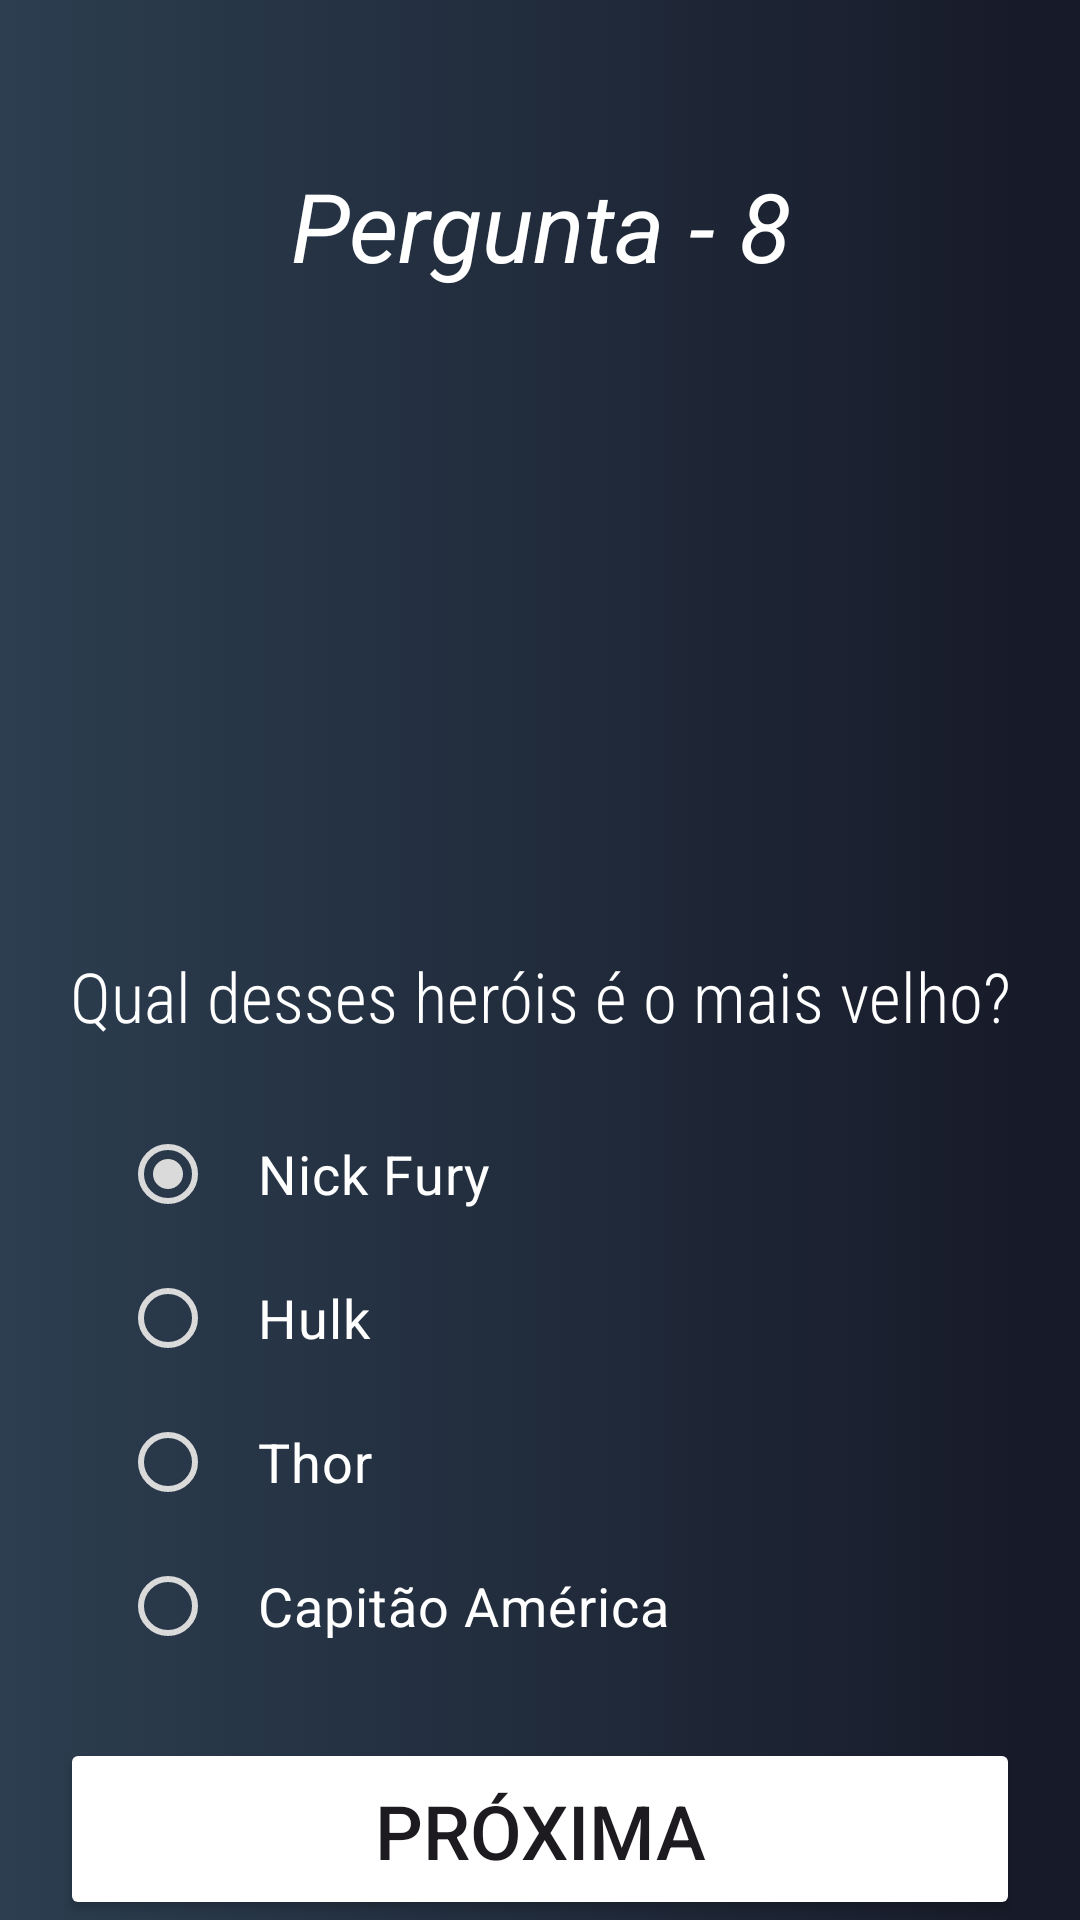

This screen was rendered from an Android layout file. Write that file and the resources it references.
<!-- AndroidManifest.xml: application theme Theme.Quiz_Vingadores -->
<!-- res/layout/activity_pergunta8.xml -->
<?xml version="1.0" encoding="utf-8"?>
<LinearLayout xmlns:android="http://schemas.android.com/apk/res/android"
    xmlns:app="http://schemas.android.com/apk/res-auto"
    xmlns:tools="http://schemas.android.com/tools"
    android:layout_width="match_parent"
    android:layout_height="match_parent"
    android:orientation="vertical"
    android:background="@drawable/gradient"
    tools:context=".Pergunta8">

    <TextView
        android:id="@+id/txtNome"
        android:layout_width="match_parent"
        android:layout_height="wrap_content"
        android:textSize="25sp"
        android:textColor="@color/cinzaClaro"
        android:layout_marginTop="10sp"
        android:layout_marginStart="10sp"
        android:layout_marginEnd="10sp"
        tools:layout_editor_absoluteX="206dp"
        tools:layout_editor_absoluteY="69dp" />

    <TextView
        android:id="@+id/textView14"
        android:layout_width="match_parent"
        android:layout_height="wrap_content"
        android:text="@string/numero8"
        android:textSize="32sp"
        android:textAlignment="center"
        android:layout_marginTop="10sp"
        android:textStyle="italic"
        android:layout_marginStart="20sp"
        android:layout_marginEnd="20sp"
        tools:layout_editor_absoluteX="168dp"
        tools:layout_editor_absoluteY="164dp"
        android:textColor="@color/white"
        />

    <ImageView
        android:id="@+id/imageView"
        android:layout_width="match_parent"
        android:layout_height="180sp"
        android:layout_marginTop="20sp"
        android:layout_marginStart="20sp"
        android:layout_marginEnd="20sp"
        app:srcCompat="@drawable/thorecapitao"
        />

    <TextView
        android:id="@+id/textView13"
        android:layout_width="match_parent"
        android:layout_height="wrap_content"
        android:text="@string/pergunta8"
        android:textColor="@color/white"
        android:textSize="23sp"
        android:layout_marginStart="10sp"
        android:layout_marginEnd="10sp"
        android:layout_marginTop="20sp"
        android:fontFamily="sans-serif-condensed-light"
        android:textAlignment="center"
        tools:layout_editor_absoluteX="0dp"
        tools:layout_editor_absoluteY="208dp"
        />

    <RadioGroup
        android:id="@+id/rgpPergunta8"
        android:layout_width="match_parent"
        android:layout_height="wrap_content"
        tools:layout_editor_absoluteX="142dp"
        tools:layout_editor_absoluteY="347dp"
        android:layout_marginStart="40sp"
        android:layout_marginEnd="40sp"
        android:layout_marginTop="20sp">

        <RadioButton
            android:id="@+id/rbtA8"
            android:layout_width="match_parent"
            android:layout_height="wrap_content"
            android:paddingLeft="14sp"
            android:text="@string/a8"
            android:textColor="@color/white"
            android:textSize="18sp"
            app:buttonTint="@color/cinzaClaro"
            android:checked="true"
            />

        <RadioButton
            android:id="@+id/rbtB8"
            android:layout_width="match_parent"
            android:layout_height="wrap_content"
            android:checked="false"
            android:paddingLeft="14sp"
            android:text="@string/b8"
            android:textColor="@color/white"
            android:textSize="18sp"
            app:buttonTint="@color/cinzaClaro"
            />

        <RadioButton
            android:id="@+id/rbtC8"
            android:layout_width="match_parent"
            android:layout_height="wrap_content"
            android:text="@string/c8"
            android:textColor="@color/white"
            android:textSize="18sp"
            android:paddingLeft="14sp"
            app:buttonTint="@color/cinzaClaro"
            />

        <RadioButton
            android:id="@+id/rbtD8"
            android:layout_width="match_parent"
            android:layout_height="wrap_content"
            android:text="@string/d8"
            android:textColor="@color/white"
            android:textSize="18sp"
            android:paddingLeft="14sp"
            app:buttonTint="@color/cinzaClaro"
            />
    </RadioGroup>

    <Button
        android:id="@+id/btnProxima8"
        android:layout_width="match_parent"
        android:layout_height="wrap_content"
        android:padding="14sp"
        app:cornerRadius="15sp"
        android:layout_marginTop="20sp"
        android:layout_marginStart="20sp"
        android:layout_marginEnd="20sp"
        android:backgroundTint="@color/vermelho"
        android:backgroundTintMode="@color/vermelhoClick"
        android:text="@string/proxima"
        android:textSize="25sp"
        tools:layout_editor_absoluteX="155dp"
        tools:layout_editor_absoluteY="611dp"
        />

</LinearLayout>
<!-- resources referenced by this layout -->
<resources>
  <color name="cinzaClaro">#DADADA</color>
  <color name="vermelho">#C54545</color>
  <color name="vermelhoClick">#C55454</color>
  <color name="white">#FFFFFFFF</color>
  <!-- drawable gradient (drawable) -->
  <?xml version="1.0" encoding="utf-8"?>
  <selector xmlns:android="http://schemas.android.com/apk/res/android">
      <item>
          <shape>
              <gradient
                  android:startColor="@color/azulado"
                  android:endColor="@color/cinzaEscuro"
                  android:type="linear"
                  android:angle="360"
                  />
          </shape>
      </item>
  </selector>
  <string name="a8">Nick Fury</string>
  <string name="b8">Hulk</string>
  <string name="c8">Thor</string>
  <string name="d8">Capitão América</string>
  <string name="numero8">Pergunta - 8</string>
  <string name="pergunta8">Qual desses heróis é o mais velho?</string>
  <string name="proxima">Próxima</string>
  <style name="Theme.Quiz_Vingadores" parent="Base.Theme.Quiz_Vingadores" />
  <color name="azulado">#2c3e50</color>
  <color name="cinzaEscuro">#161927</color>
  <style name="Base.Theme.Quiz_Vingadores" parent="Theme.Material3.DayNight.NoActionBar">
              
              <item name="colorPrimary">@color/black</item>
              <item name="colorPrimaryDark">@color/black</item>
              <item name="colorAccent">@color/azul</item>
      </style>
  <color name="black">#FF000000</color>
  <color name="azul">#3876AA</color>
</resources>
